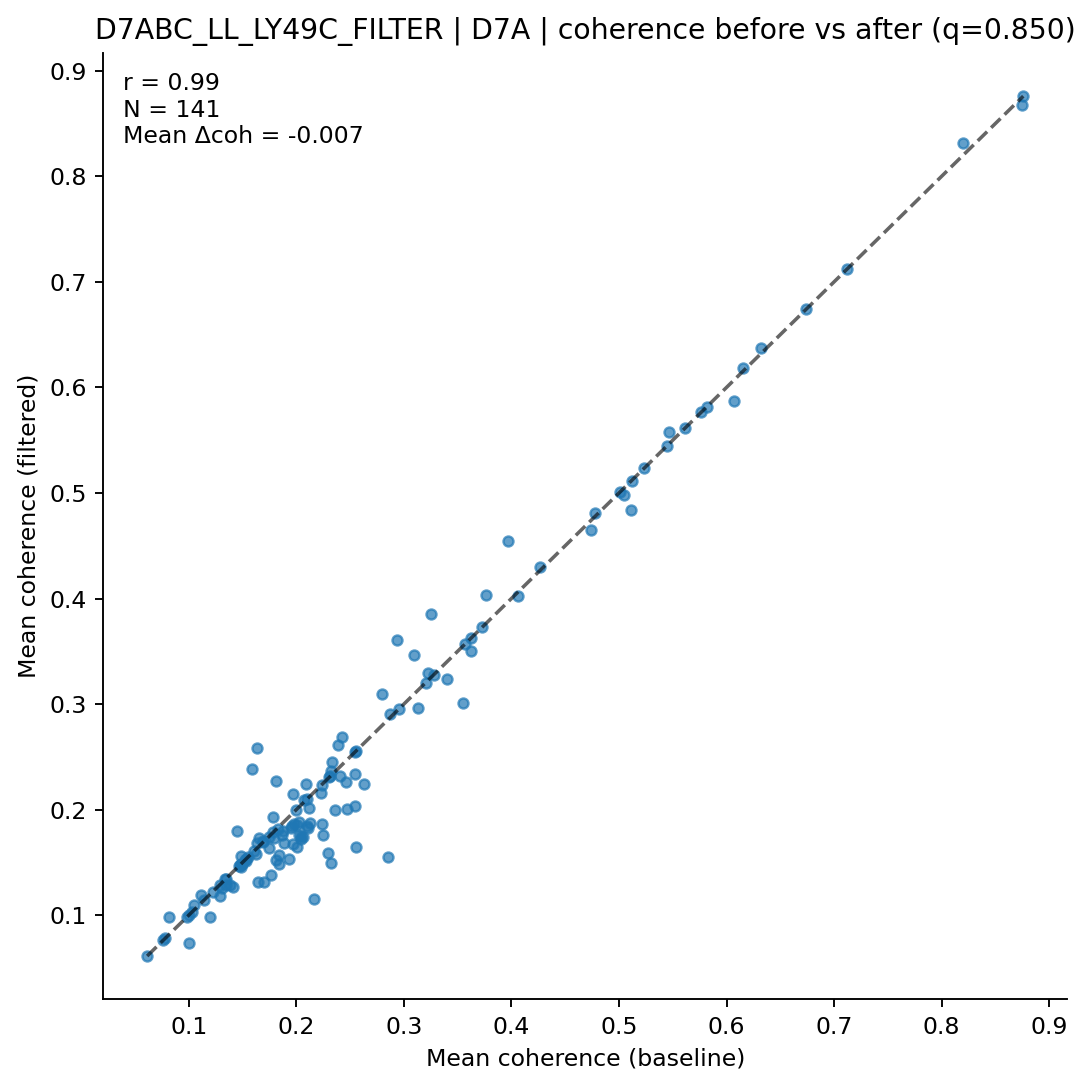

Source data for this figure (header and first rows):
clonotype, coh_before, coh_after, n_before, n_after
AV10D-CAASPLASSSFSKLVF-AJ50_BV5-CASSQVQG…, 0.1636, 0.1685, 7, 6
AV10N-CAARAGSFNKLTF-AJ4_BV16-CASSFTGGGQD…, 0.2011, 0.1648, 14, 13
AV12-1-CALSQTGNTGKLIF-AJ37_BV13-2-CASGDA…, 0.1, 0.1, 5, 5
AV12-2-CALISQQGTGSKLSF-AJ58_BV1-CTCSAVRV…, 0.5468, 0.5577, 13, 12
AV12-2-CALNQGGSAKLIF-AJ57_BV1-CTCSADWGNY…, 0.2849, 0.1554, 14, 8
AV12-2-CALSDDGSGGKLTL-AJ44_BV1-CTCSADGGL…, 0.1286, 0.1177, 30, 28
AV12D-2-CALSDDYAQGLTF-AJ26_BV14-CASSPNRV…, 0.3202, 0.3202, 16, 16
AV12D-3-CALSDHYNQGKLIF-AJ23_BV2-CASSQDIS…, 0.2096, 0.1842, 18, 16
AV13-1-CALERSNNRIFF-AJ31_BV2-CASSQDRRGDE…, 0.2939, 0.3611, 11, 9
AV13-1-CALGTNSAGNKLTF-AJ17_BV2-CASSQDRVY…, 0.2243, 0.1864, 9, 7
AV13-2-CAIDGNTGKLIF-AJ37_BV31-CAWSLGHAEQ…, 0.2549, 0.2549, 6, 6
AV13-2-CAIDPNYNVLYF-AJ21_BV13-1-CASRDNSG…, 0.2161, 0.1156, 8, 5
AV13-2-CAIEENAGAKLTF-AJ39_BV13-3-CASSDRY…, 0.2464, 0.2259, 11, 10
AV13-2-CAIVPGTGSNRLTF-AJ28_BV3-CASSLSNTE…, 0.1785, 0.1785, 8, 8
AV13-2-CALNNNAGAKLTF-AJ39_BV14-CASSNREEV…, 0.6316, 0.6373, 12, 11
AV13-4/DV7-CAMERDTGYQNFYF-AJ49_BV3-CASSL…, 0.5117, 0.5117, 5, 5
AV13D-1-CAMERSNNRIFF-AJ31_BV2-CASSQDRRGD…, 0.2548, 0.2033, 20, 17
AV13D-2-CAIDRQGGRALIF-AJ15_BV13-1-CASSRT…, 0.1767, 0.1382, 19, 16
AV13D-2-CAMNNNAGAKLTF-AJ39_BV12-2-CASSPG…, 0.2064, 0.174, 8, 7
AV13D-4-CAMELDSNYQLIW-AJ33_BV4-CASHGSYNS…, 0.2087, 0.2247, 11, 8
AV13N-1-CAMERDQGGRALIF-AJ15_BV3-CASSLDWG…, 0.2323, 0.1491, 6, 5
AV13N-3-CASSGSWQLIF-AJ22_BV31-CAWSLAGSGN…, 0.1496, 0.1483, 23, 20
AV14-2-CAADNNNAPRF-AJ43_BV12-1-CASSLGQAN…, 0.1811, 0.1518, 11, 10
AV14-2-CAAENSAGNKLTF-AJ17_BV3-CASSLGTGYE…, 0.2115, 0.2016, 17, 16
AV14-2-CAAKDYANKMIF-AJ47_BV4-CASSSDWGQDT…, 0.2429, 0.2693, 7, 6
AV14-2-CAASADQGGRALIF-AJ15_BV16-CASSLDHS…, 0.2307, 0.2307, 15, 15
AV14-2-CAASASSGSWQLIF-AJ22_BV31-CAWSLAGS…, 0.1864, 0.1764, 78, 72
AV14-2-CAASASSGSWQLIF-AJ22_BV31-CAWSLQGS…, 0.193, 0.1536, 33, 26
AV14-2-CAASGNNNNAPRF-AJ43_BV16-CASSLGHSY…, 0.1839, 0.1488, 24, 21
AV14-2-CAASGNYNVLYF-AJ21_BV3-CASSLDWGGSY…, 0.1449, 0.1796, 10, 8
AV14-2-CAASGTEGADRLTF-AJ45_BV1-CTCSAVRVT…, 0.1704, 0.1311, 22, 17
AV14-2-CAASLASSGSWQLIF-AJ22_BV26-CASSWTG…, 0.1693, 0.1693, 6, 6
AV14-2-CAASPYTGNYKYVF-AJ40_BV13-2-CASGDV…, 0.223, 0.2155, 40, 37
AV14-2-CAASPYTGNYKYVF-AJ40_BV13-2-CASTNN…, 0.2326, 0.2364, 22, 20
AV14-2-CAASRGSSGNKLIF-AJ32_BV1-CTCSAVRVQ…, 0.2953, 0.2953, 7, 7
AV14-2-CAASVAMGYKLTF-AJ9_BV19-CASSIEERLF…, 0.2331, 0.2448, 10, 8
AV14-2-CAASYNVLYF-AJ21_BV13-2-CASGQSSYEQ…, 0.1592, 0.2387, 6, 5
AV14-3-CAARQGTQVVGQLTF-AJ5_BV1-CTCSGTGDE…, 0.2046, 0.1746, 29, 24
AV14-3-CAASAGSGGKLTL-AJ44_BV3-CASSLDFGQN…, 0.2124, 0.1871, 44, 37
AV14-3/DV8-CAAGHDTNAYKVIF-AJ30_BV13-2-CA…, 0.06132, 0.06132, 8, 8
AV14-3/DV8-CAASGNNAGAKLTF-AJ39_BV20-CGAR…, 0.08154, 0.09806, 6, 5
AV14D-1-CAASAGGSAKLIF-AJ57_BV12-2-CASSLG…, 0.1524, 0.1524, 8, 8
AV14D-1-CAASAGTQVVGQLTF-AJ5_BV1-CTCSAAGD…, 0.1381, 0.1286, 6, 5
AV14D-1-CAASSAGNTGKLIF-AJ37_BV31-CAWSARG…, 0.1486, 0.1484, 17, 16
AV14D-3/DV8-CAANYGSSGNKLIF-AJ32_BV1-CTCS…, 0.2551, 0.165, 23, 17
AV14D-3/DV8-CAASATEGADRLTF-AJ45_BV13-1-C…, 0.1745, 0.1634, 8, 6
AV15-1/DV6-1-CALWEPPHNNNAPRF-AJ43_BV16-C…, 0.1409, 0.1265, 15, 14
AV15-2/DV6-2-CALSELGGNYKYVF-AJ40_BV13-2-…, 0.4775, 0.4807, 79, 74
AV16-CAMREANTGYQNFYF-AJ49_BV13-2-CASGDGA…, 0.8749, 0.8672, 24, 21
AV16-CAMREANTGYQNFYF-AJ49_BV13-2-CASGGGG…, 0.6738, 0.6738, 6, 6
AV16-CAMREANTGYQNFYF-AJ49_BV13-2-CASGTGG…, 0.5047, 0.4981, 43, 36
AV16-CAMREANYGNEKITF-AJ48_BV16-CASSLRTGV…, 0.1532, 0.1512, 19, 17
AV16-CAMREGGGASSSFSKLVF-AJ50_BV16-CASSSG…, 0.1031, 0.1031, 7, 7
AV16-CAMREGNNVGDNSKLIW-AJ38_BV13-3-CASSE…, 0.8759, 0.8759, 5, 5
AV16-CAMREGQGGSAKLIF-AJ57_BV16-CASSLVWGQ…, 0.1834, 0.1819, 22, 21
AV16-CAMRERDTGNYKYVF-AJ40_BV31-CAWSPKGQY…, 0.07794, 0.07794, 5, 5
AV16-CAMRESNTGYQNFYF-AJ49_BV13-2-CASGEGG…, 0.5764, 0.5764, 5, 5
AV16-CAMRETASSSFSKLVF-AJ50_BV29-CASSTGTA…, 0.2103, 0.2103, 15, 15
AV16-CAMRETGYQNFYF-AJ49_BV13-1-CASSDAYTE…, 0.1974, 0.1863, 34, 30
AV16N-CAMRDNYAQGLTF-AJ26_BV3-CASSLGPSSYE…, 0.4059, 0.4028, 314, 279
... 81 more rows
